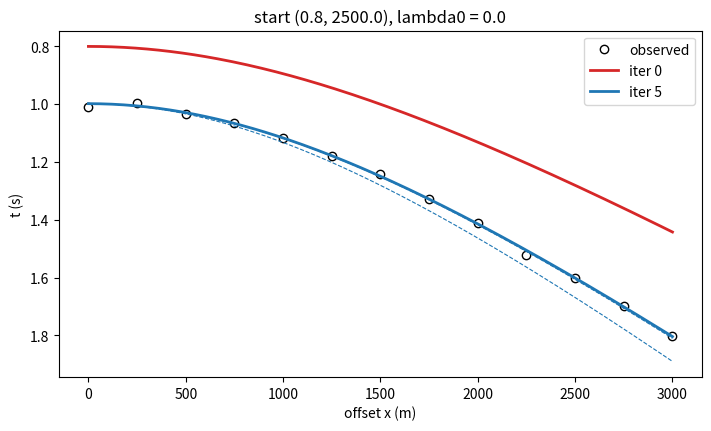

Python code for this plot:
"""Gauss-Newton fit of an NMO hyperbola t(x) = sqrt(t0^2 + x^2 / v^2) to noisy traveltimes.

Run:  python3 nmo_gn.py
Out:  results/nmo_gn.png, results/nmo_gn.json
"""

import json
from pathlib import Path

import matplotlib
matplotlib.use("Agg")
import matplotlib.pyplot as plt
import numpy as np
from scipy.optimize import least_squares

# ---- variables to change ---------------------------------------------------
T0_TRUE, V_TRUE = 1.0, 2000.0    # true model (s, m/s)
NOISE = 0.005                    # noise standard deviation (s) ; try 0.0
SEED = 3                         # random seed for the noise
T0_INIT, V_INIT = 0.8, 2500.0    # starting model ; try V_INIT = 8000.0
LAMBDA = 0.0                     # 0: Gauss-Newton ; > 0: Levenberg-Marquardt, try 1e-3
N_ITER = 20
# -----------------------------------------------------------------------------

offsets = np.arange(0.0, 3001.0, 250.0)
rng = np.random.default_rng(SEED)
t_obs = np.sqrt(T0_TRUE ** 2 + (offsets / V_TRUE) ** 2) + rng.normal(0.0, NOISE, offsets.size)


def model(m):
    t0, v = m
    return np.sqrt(t0 ** 2 + (offsets / v) ** 2)


def residual(m):
    return model(m) - t_obs


def jacobian(m):
    t0, v = m
    t = model(m)
    return np.stack([t0 / t, -offsets ** 2 / (v ** 3 * t)], axis=1)


m = np.array([T0_INIT, V_INIT])
lam = LAMBDA
history = [(m.copy(), float(residual(m) @ residual(m)))]
print(f"{'iter':>4} {'t0 (s)':>9} {'v (m/s)':>10} {'|r|^2':>10} {'lambda':>8}")
print(f"{0:4d} {m[0]:9.4f} {m[1]:10.1f} {history[-1][1]:10.3e} {lam:8.1e}")
for k in range(1, N_ITER + 1):
    r, J = residual(m), jacobian(m)
    if np.linalg.norm(J.T @ r) < 1e-8:
        print(f"{k:4d} converged: |J^T r| < 1e-8")
        break
    A = J.T @ J
    try:
        step = -np.linalg.solve(A + lam * np.eye(2), J.T @ r)
    except np.linalg.LinAlgError:
        print(f"{k:4d} singular J^T J: raise LAMBDA or change the starting model")
        break
    m_new = m + step
    cost_new = float(residual(m_new) @ residual(m_new))
    if lam > 0 and cost_new > history[-1][1]:
        lam *= 10          # step made things worse: damp more and retry next iteration
        print(f"{k:4d} rejected, lambda -> {lam:.1e}")
        continue
    if lam > 0:
        lam = max(lam / 10, 1e-12)
    m = m_new
    history.append((m.copy(), cost_new))
    print(f"{k:4d} {m[0]:9.4f} {m[1]:10.1f} {cost_new:10.3e} {lam:8.1e}")

ref = least_squares(residual, [T0_INIT, V_INIT], jac=jacobian)
print(f"\nscipy least_squares: t0 = {ref.x[0]:.4f}, v = {ref.x[1]:.1f}, "
      f"|r|^2 = {2 * ref.cost:.3e}, nfev = {ref.nfev}, success = {ref.success}")
print(f"true model: t0 = {T0_TRUE}, v = {V_TRUE}")

out = Path("results")
out.mkdir(parents=True, exist_ok=True)
(out / "nmo_gn.json").write_text(json.dumps({
    "start": [T0_INIT, V_INIT], "lambda0": LAMBDA, "noise": NOISE, "seed": SEED,
    "iterations": [{"t0": float(h[0][0]), "v": float(h[0][1]), "cost": h[1]} for h in history],
    "scipy": {"t0": float(ref.x[0]), "v": float(ref.x[1]), "cost": float(2 * ref.cost)},
    "true": [T0_TRUE, V_TRUE]}, indent=2) + "\n", encoding="utf-8")
xx = np.linspace(0, 3000, 200)
fig, ax = plt.subplots(figsize=(7, 4.2), constrained_layout=True)
ax.plot(offsets, t_obs, "ko", mfc="w", label="observed")
for k, (mk, _) in enumerate(history):
    style = dict(color="tab:red", lw=2) if k == 0 else (
        dict(color="tab:blue", lw=2) if k == len(history) - 1 else dict(color="tab:blue", lw=0.8, ls="--"))
    ax.plot(xx, np.sqrt(mk[0] ** 2 + (xx / mk[1]) ** 2), label=f"iter {k}" if k in (0, len(history) - 1) else None, **style)
ax.set_xlabel("offset x (m)"); ax.set_ylabel("t (s)"); ax.invert_yaxis()
ax.set_title(f"start ({T0_INIT}, {V_INIT}), lambda0 = {LAMBDA}"); ax.legend()
fig.savefig(out / "nmo_gn.png", dpi=150)
print(f"Saved: {out / 'nmo_gn.json'}, {out / 'nmo_gn.png'}")
